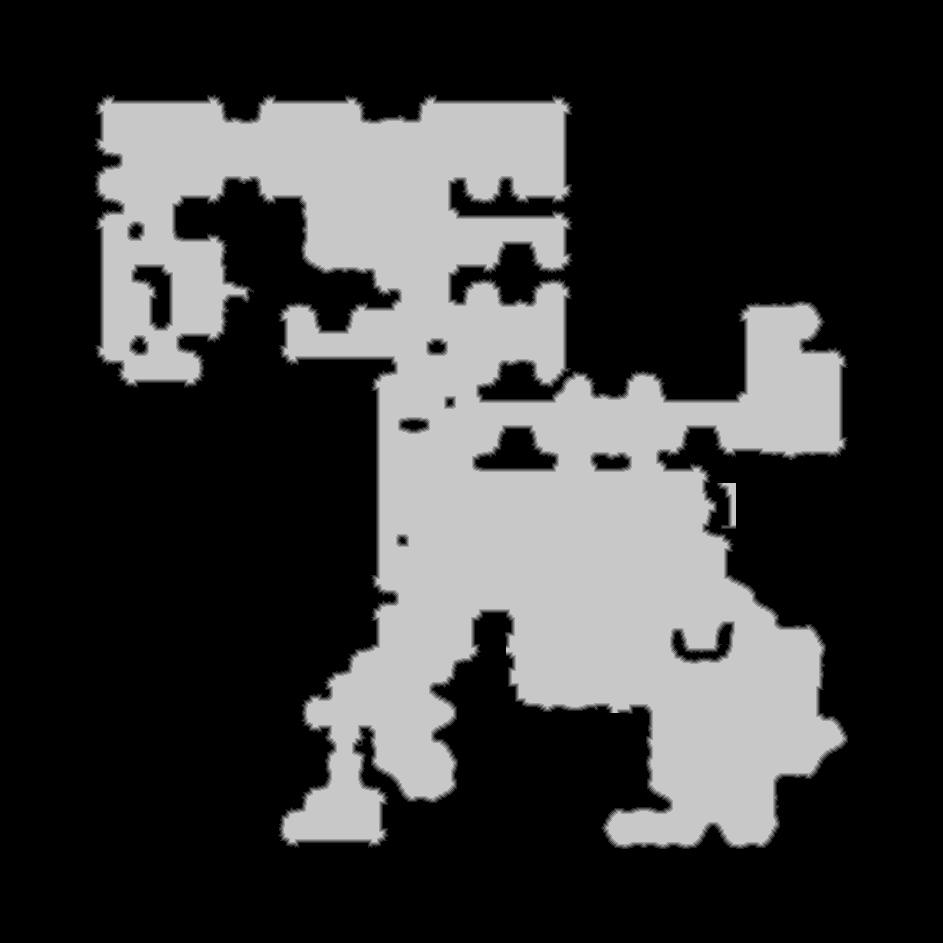

The file beside this chart, header and first rows:
source	tdt_hull ranged
truth	truth_5490a979448.tsv
width	943
height	943
nibble	0	617006
nibble	1	9463
nibble	2	8991
nibble	3	8850
nibble	4	8856
nibble	5	236083
